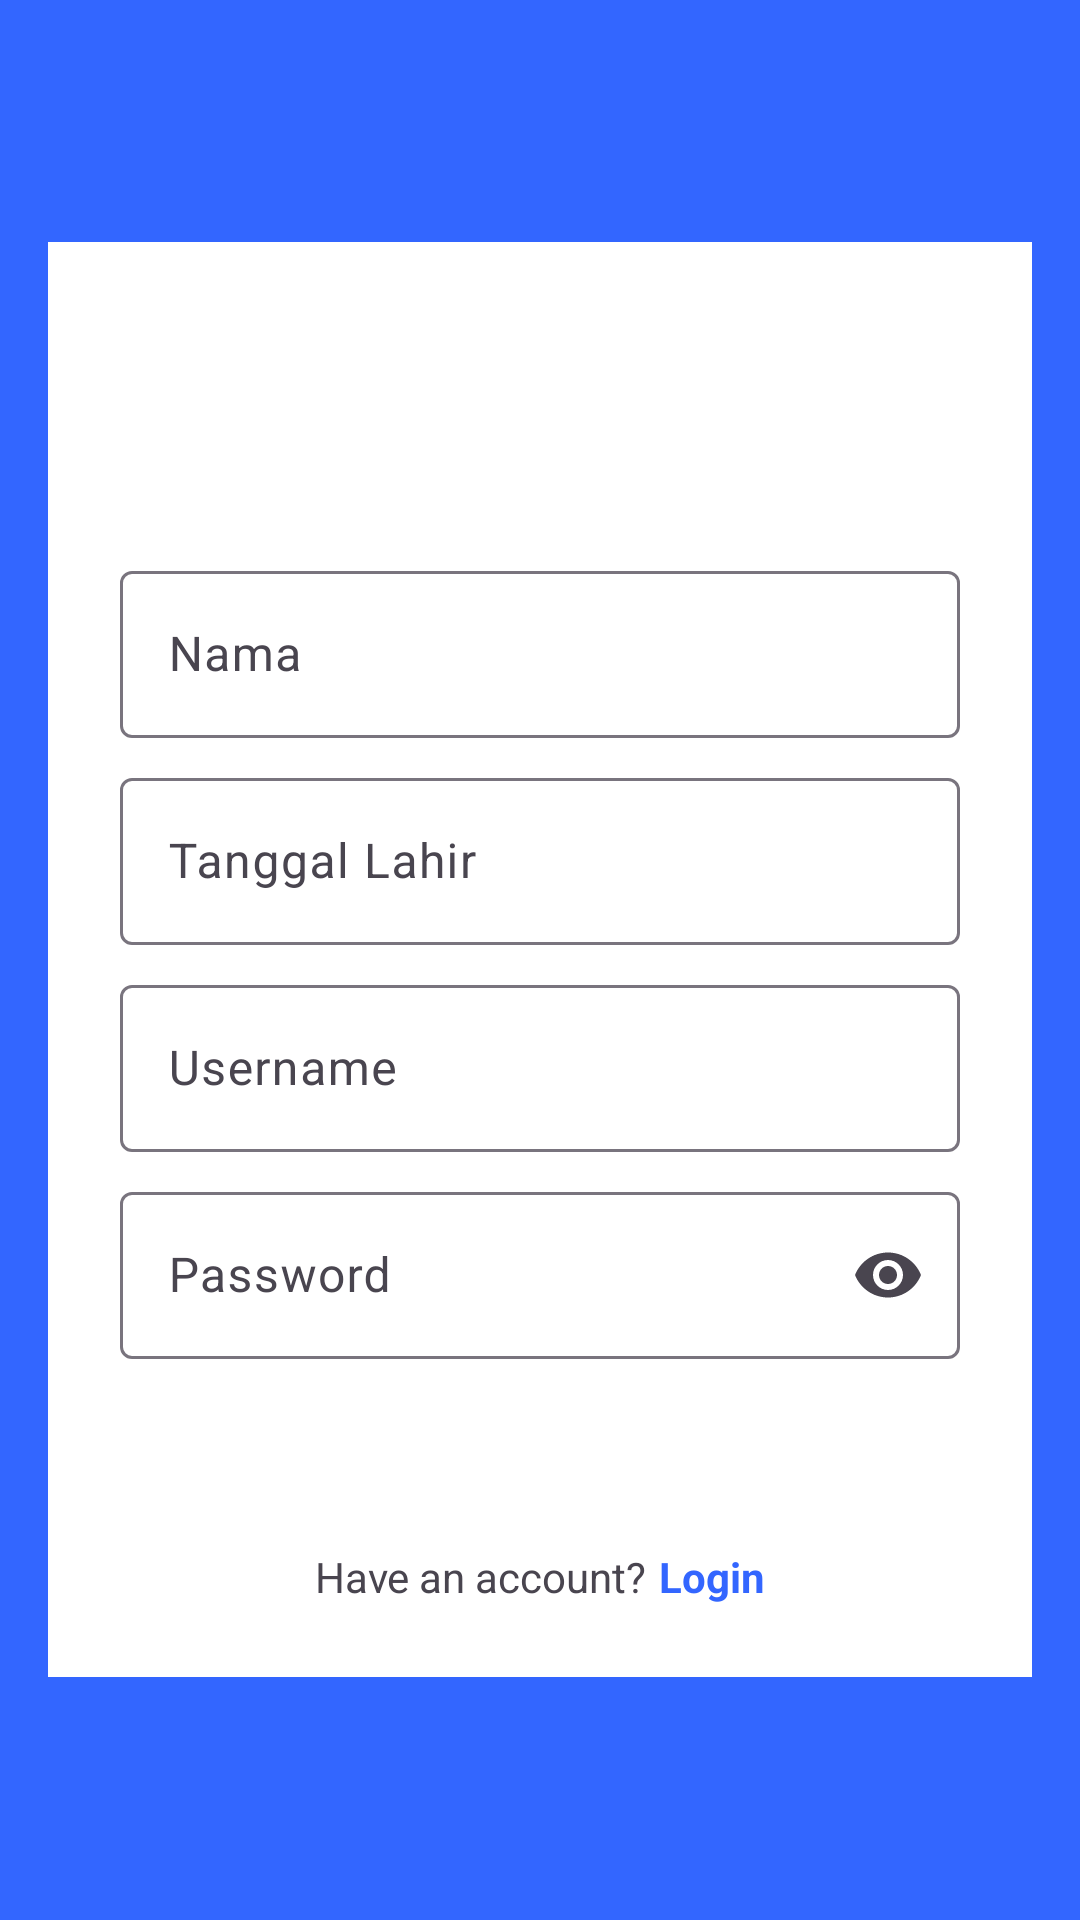

This screen was rendered from an Android layout file. Write that file and the resources it references.
<!-- AndroidManifest.xml: application theme Theme.Asesmenku -->
<!-- res/layout/activity_register.xml -->
<?xml version="1.0" encoding="utf-8"?>
<RelativeLayout xmlns:android="http://schemas.android.com/apk/res/android"
    xmlns:app="http://schemas.android.com/apk/res-auto"
    xmlns:tools="http://schemas.android.com/tools"
    android:id="@+id/main"
    android:layout_width="match_parent"
    android:layout_height="match_parent"
    android:gravity="center"
    android:background="@color/primary"
    tools:context=".activity.Register">

    <LinearLayout
        android:layout_width="match_parent"
        android:layout_height="wrap_content"
        android:layout_marginHorizontal="16dp"
        android:background="@color/white"
        android:orientation="vertical"
        android:gravity="center"
        android:padding="24dp">

        <TextView
            android:id="@+id/title_text_view"
            android:layout_width="match_parent"
            android:layout_height="wrap_content"
            android:textAlignment="center"
            android:textSize="30sp"
            android:textStyle="bold"
            android:layout_marginBottom="40dp" />

        <com.google.android.material.textfield.TextInputLayout
            android:layout_width="match_parent"
            android:layout_height="wrap_content"
            android:hint="Nama"
            android:layout_marginBottom="8dp">

            <com.google.android.material.textfield.TextInputEditText
                android:id="@+id/nama_field"
                android:layout_width="match_parent"
                android:layout_height="wrap_content"
                android:inputType="text" />

        </com.google.android.material.textfield.TextInputLayout>

        <com.google.android.material.textfield.TextInputLayout
            android:layout_width="match_parent"
            android:layout_height="wrap_content"
            android:hint="Tanggal Lahir"
            android:paddingBottom="8dp">

            <com.google.android.material.textfield.TextInputEditText
                android:id="@+id/tanggal_lahir_field"
                android:layout_width="match_parent"
                android:layout_height="wrap_content"
                android:focusable="false"
                android:inputType="text" />

        </com.google.android.material.textfield.TextInputLayout>

        <com.google.android.material.textfield.TextInputLayout
            android:layout_width="match_parent"
            android:layout_height="wrap_content"
            android:hint="Username"
            android:layout_marginBottom="8dp">

            <com.google.android.material.textfield.TextInputEditText
                android:id="@+id/username_field"
                android:layout_width="match_parent"
                android:layout_height="wrap_content"
                android:inputType="text" />

        </com.google.android.material.textfield.TextInputLayout>

        <com.google.android.material.textfield.TextInputLayout
            android:layout_width="match_parent"
            android:layout_height="wrap_content"
            android:hint="Password"
            app:endIconMode="password_toggle">

            <com.google.android.material.textfield.TextInputEditText
                android:id="@+id/password_field"
                android:layout_width="match_parent"
                android:layout_height="wrap_content"
                android:inputType="textPassword" />

        </com.google.android.material.textfield.TextInputLayout>

        <LinearLayout
            android:layout_width="wrap_content"
            android:layout_height="wrap_content"
            android:orientation="vertical"
            android:gravity="center">

            <Button
                style="@style/Widget.Material3.Button.ElevatedButton"
                android:layout_marginTop="15dp"
                android:id="@+id/register_button"
                android:layout_width="match_parent"
                android:layout_height="wrap_content"
                android:textColor="@color/white"
                android:backgroundTint="@color/primary"
                android:text="Register" />

            <LinearLayout
                android:id="@+id/to_login"
                android:layout_width="wrap_content"
                android:layout_height="wrap_content"
                android:orientation="horizontal">

                <TextView
                    android:layout_width="wrap_content"
                    android:layout_height="wrap_content"
                    android:layout_marginEnd="4dp"
                    android:text="Have an account?" />

                <TextView
                    android:id="@+id/login_hyperlink"
                    android:layout_width="wrap_content"
                    android:layout_height="wrap_content"
                    android:autoLink="none"
                    android:textStyle="bold"
                    android:text="Login"
                    android:textColor="@color/primary" />

            </LinearLayout>

        </LinearLayout>

    </LinearLayout>

</RelativeLayout>
<!-- resources referenced by this layout -->
<resources>
  <color name="primary">#3366FF</color>
  <color name="white">#FFFFFF</color>
  <style name="Theme.Asesmenku" parent="Base.Theme.Asesmenku" />
  <style name="Base.Theme.Asesmenku" parent="Theme.Material3.DayNight.NoActionBar">
  
  
  
  
  
      </style>
</resources>
